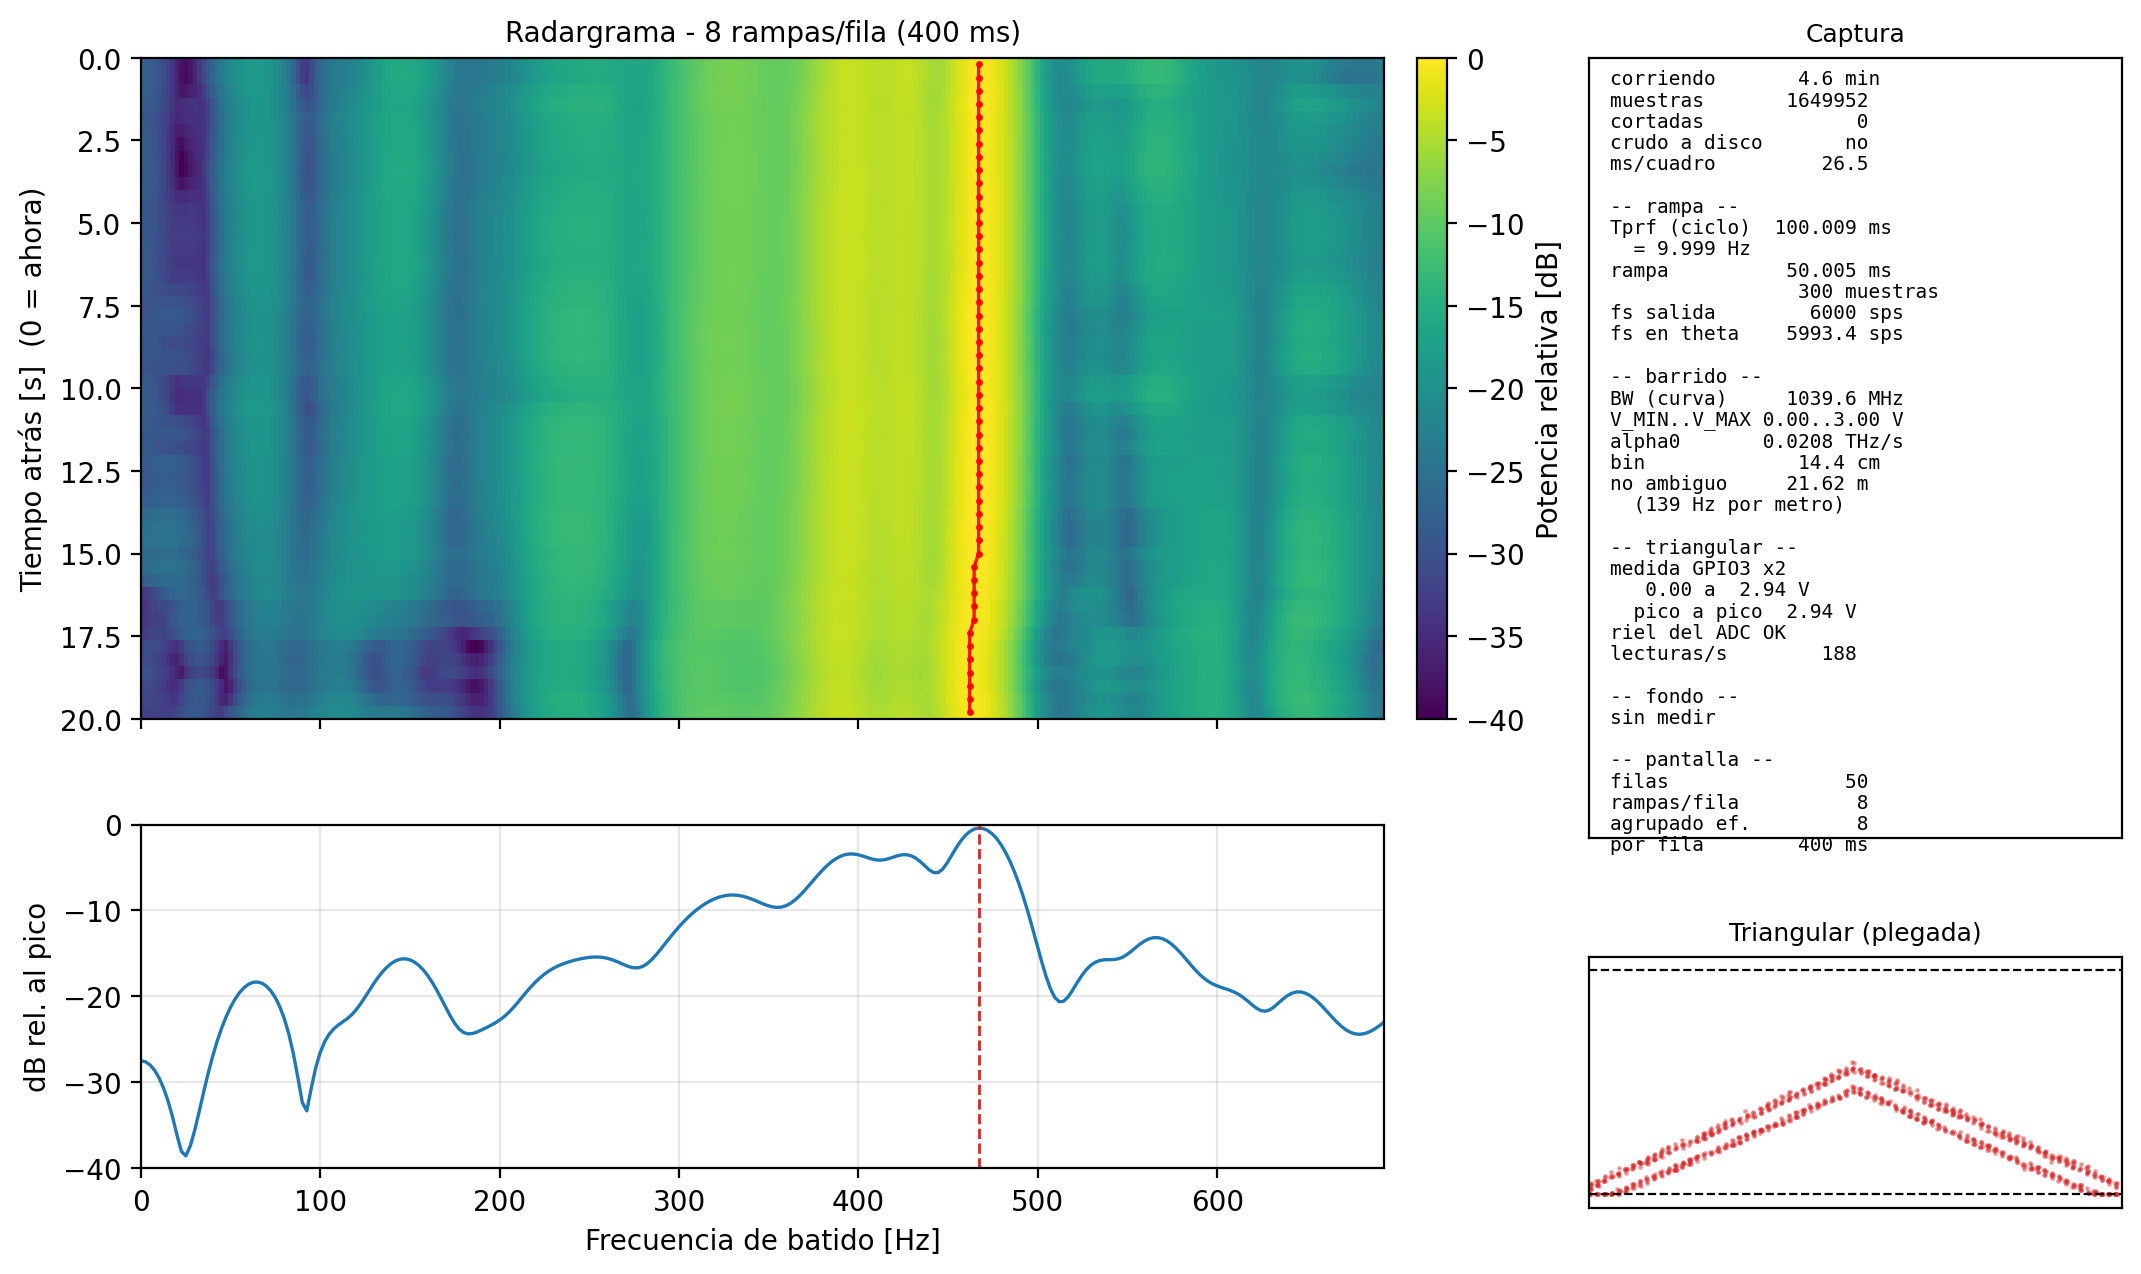

The file beside this chart, header and first rows:
f_hz, d_crudo_m, d_cal_m, mag, db_pantalla, db_norm
# GPRv2 - FFT de una captura de vivo_rap…
# col f_hz = frecuencia de batido [Hz], centro del bin
# col d_crudo_m = distancia aparente SIN…
# col d_cal_m = distancia calibrada [m] …
# col mag = |FFT| lineal de la curva que…, con el fondo ya restado si habia fondo
# col db_pantalla = la misma curva en dB, exactamente como en la pantalla (ver que…, en todo el eje
# col db_norm = 20*log10(mag / max(mag))…, para superponer con una simulacion
# fecha = 28-09-2026 19:13:28
# png = placa_70cm_cf.png
# corrida = captura_28-09-2026_19-08-53.…
# tprf_ms = 100.0094
# rampa_ms = 50.0047
# muestras_por_rampa = 300
# fs_sps = 6000.0
# fs_theta_sps = 5993.3537
# nfft = 2400
# relleno = 8
# ventana_fft = hann
# correccion_no_linealidad = remuestreo …
# bw_mhz = 1039.595
# v_min_v = 0.0
# v_max_v = 3.0
# alpha0_hz_s = 2.079191e+10
# hz_por_m = 138.6127
# bin_resolucion_cm = 14.43
# rampas_en_fila = 8
# rampas_por_fila_pedidas = 8
# ventana_s = 20.0
# eje_en_pantalla = Hz
# alcance_m = 5.0
# ignorar_m = 0.3
# cal_a = 1.000000
# cal_b = +0.000000
# calibrada = no
# fondo = sin medir
# que_es_0db = maximo de la matriz visib…
# ref_0db_lineal = 1.192383e+08
# margen_db = 6.0
# energia_sobre_fondo_db = -
# hay_blanco = si
# pico_promedio_s = 2.0
# pico_crudo_m = 3.3719
# pico_cal_m = 3.3719
# pico_hz = 467.39
# triangular_saturada_pct = 4.8
0, 0, 0, 5029552, -27.5, -27.08
2.497, 0.01802, 0.01802, 4961288, -27.62, -27.2
4.994, 0.03603, 0.03603, 4760115, -27.98, -27.56
7.492, 0.05405, 0.05405, 4436869, -28.59, -28.17
9.989, 0.07206, 0.07206, 4009541, -29.47, -29.05
12.49, 0.09008, 0.09008, 3503108, -30.64, -30.23
14.98, 0.1081, 0.1081, 2949336, -32.13, -31.72
17.48, 0.1261, 0.1261, 2387475, -33.97, -33.56
19.98, 0.1441, 0.1441, 1870665, -36.09, -35.67
22.48, 0.1621, 0.1621, 1494149, -38.04, -37.63
24.97, 0.1802, 0.1802, 1407320, -38.56, -38.15
27.47, 0.1982, 0.1982, 1609566, -37.39, -36.98
29.97, 0.2162, 0.2162, 1992792, -35.54, -35.13
32.46, 0.2342, 0.2342, 2560271, -33.36, -32.95
34.96, 0.2522, 0.2522, 3329286, -31.08, -30.67
... 1,186 more rows
